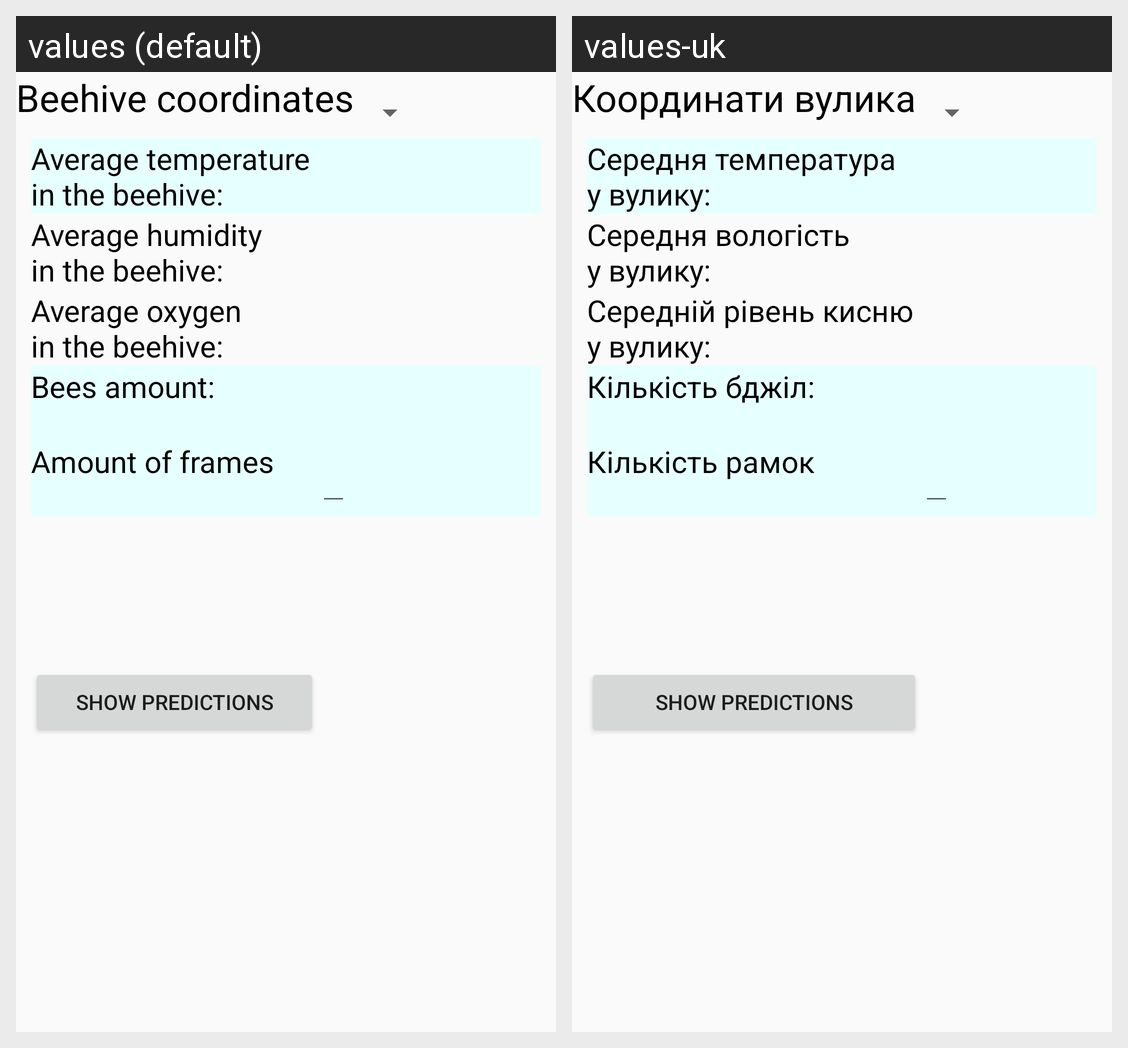

The same Android screen rendered under two of its app's locales, left to right. List the strings drawn on it with the default value and each locale's translation.
Android screen res/layout/activity_beehive.xml rendered under 2 locales, left to right: values (default), values-uk. Device: Nexus 5 (rendered at 1080×1920; each locale shown at half size, 540×960, under a caption strip naming it); theme AppTheme.
Strings drawn on this screen, with the default value and each locale's value (text and hints the layout hard-codes, and strings that could not be matched under every locale, appear in the picture but are not listed):

beehive_coordinates
  values: Beehive coordinates
  values-uk: Координати вулика

data_temperature
  values: Average temperature 
      in the beehive:
  values-uk: Середня температура 
      у вулику:

data_humidity
  values: Average humidity 
      in the beehive:
  values-uk: Середня вологість 
      у вулику:

data_oxygen
  values: Average oxygen 
      in the beehive:
  values-uk: Середній рівень кисню 
      у вулику:

data_amount
  values: Bees amount:
  values-uk: Кількість бджіл:

amount_frames
  values: Amount of frames
  values-uk: Кількість рамок
